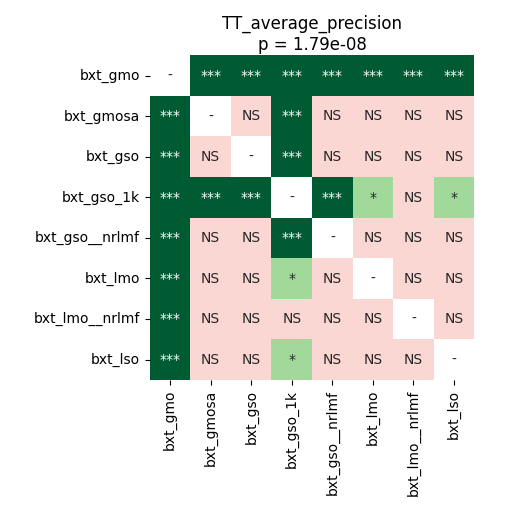

Values plotted in this chart, from the file beside it:
	bxt_gmo	bxt_gmosa	bxt_gso	bxt_gso_1k	bxt_gso__nrlmf	bxt_lmo	bxt_lmo__nrlmf	bxt_lso
bxt_gmo	1.0	0.0001068	0.0001068	0.0001068	0.0001068	0.0001068	0.0001068	0.0001068
bxt_gmosa	0.0001068	1.0	0.2728	0.0001899	0.3717	0.4645	0.4515	0.4779
bxt_gso	0.0001068	0.2728	1.0	0.0001068	0.9799	0.72	0.1554	0.2369
bxt_gso_1k	0.0001068	0.0001899	0.0001068	1.0	0.0004272	0.03617	0.1554	0.03617
bxt_gso__nrlmf	0.0001068	0.3717	0.9799	0.0004272	1.0	0.72	0.227	0.1409
bxt_lmo	0.0001068	0.4645	0.72	0.03617	0.72	1.0	0.6555	0.5646
bxt_lmo__nrlmf	0.0001068	0.4515	0.1554	0.1554	0.227	0.6555	1.0	0.8921
bxt_lso	0.0001068	0.4779	0.2369	0.03617	0.1409	0.5646	0.8921	1.0
